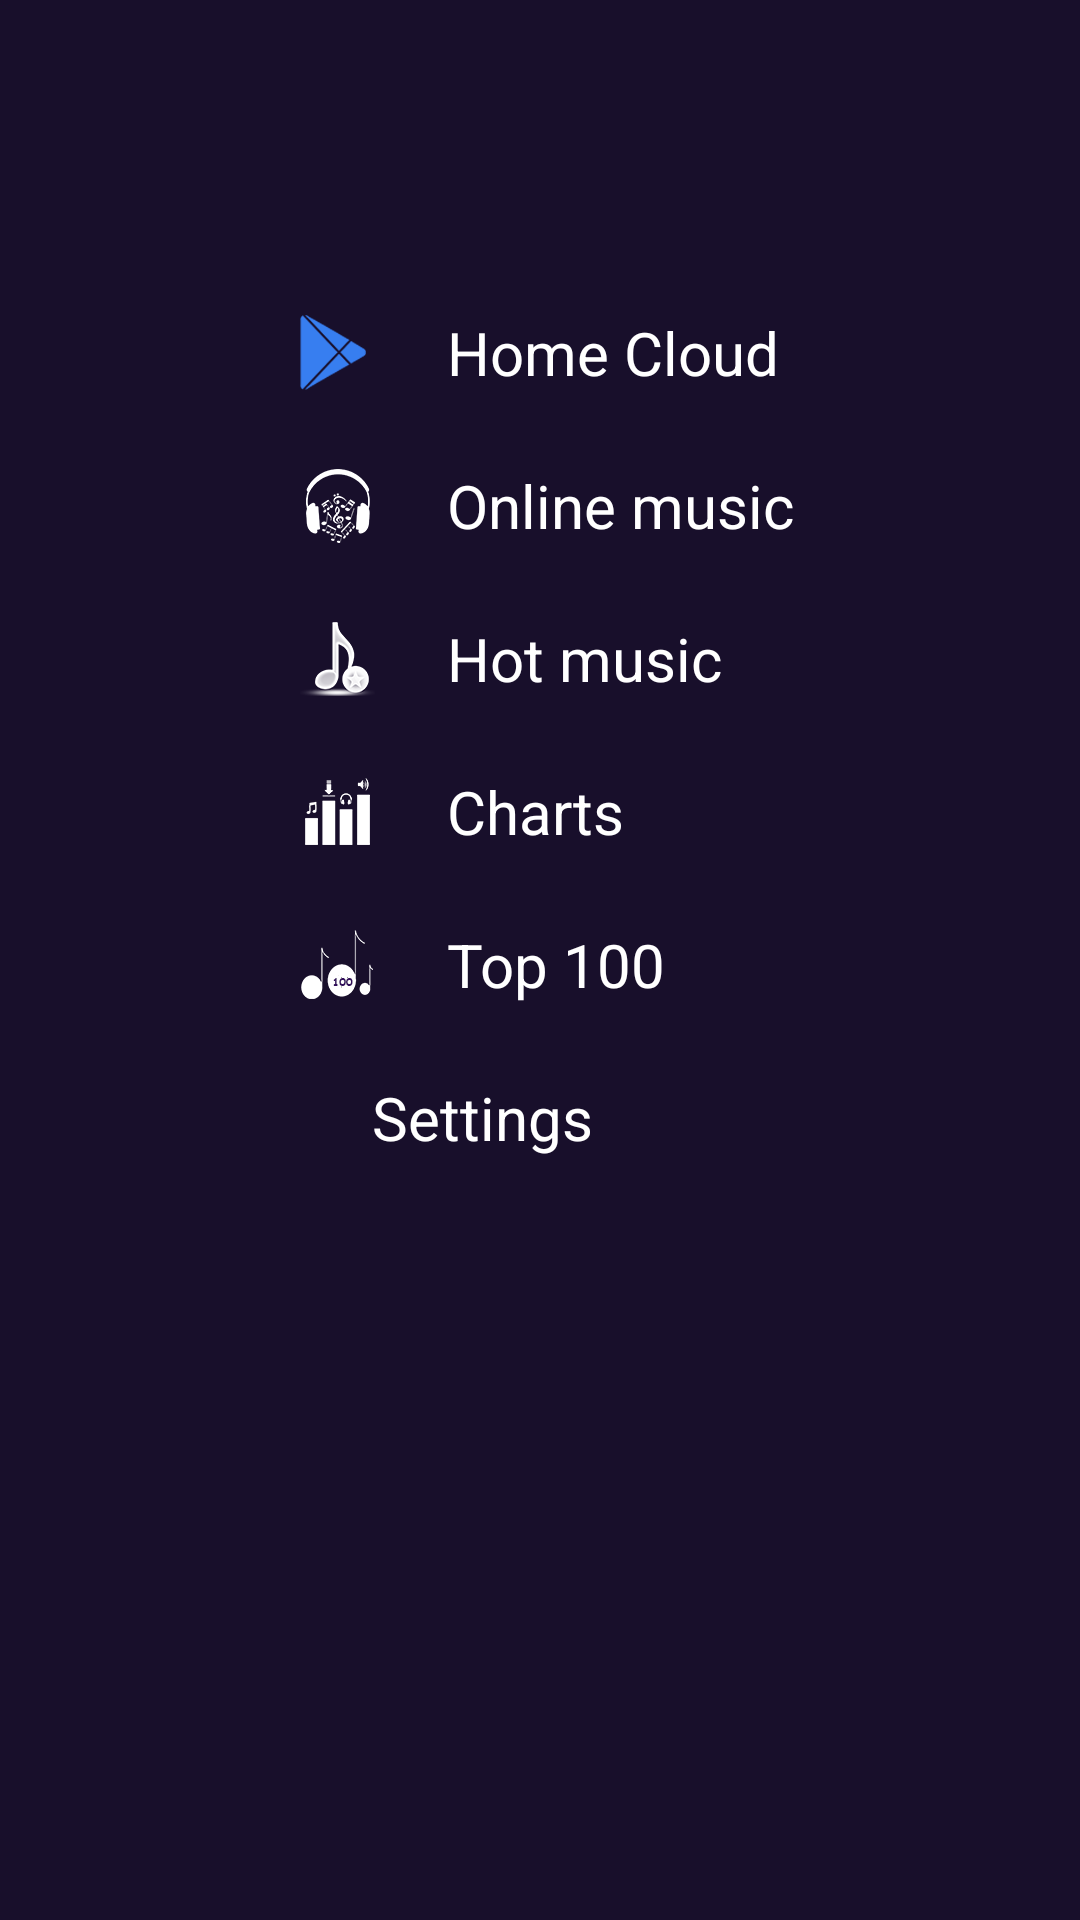

Produce the Android XML layout that renders to this screen, including the resource entries it uses.
<!-- AndroidManifest.xml: application theme MyMaterialTheme -->
<!-- res/layout/guillotine.xml -->
<?xml version="1.0" encoding="utf-8"?>
<LinearLayout xmlns:android="http://schemas.android.com/apk/res/android"
    xmlns:app="http://schemas.android.com/apk/res-auto"
    android:layout_width="match_parent"
    android:layout_height="match_parent"
    android:background="@color/colorPrimaryDark"
    android:orientation="vertical">

    <android.support.v7.widget.Toolbar
        style="@style/Toolbar"
        app:contentInsetStart="0dp">

        <ImageView
            android:id="@+id/guillotine_hamburger"
            style="@style/ImageView.Hamburger"
            android:src="@drawable/ic_menu" />
    </android.support.v7.widget.Toolbar>

    <LinearLayout
        android:id="@+id/itemHomeOffline"
        style="@style/LinearLayout.GuillotineItem"
        android:layout_marginTop="@dimen/guillotine_medium_margin">

        <ImageView
            style="@style/ImageView.GuillotineItem"
            android:src="@drawable/ic_main_play" />

        <TextView
            style="@style/TextView.GuillotineItem"
            android:layout_width="wrap_content"
            android:layout_height="wrap_content"
            android:text="Home Cloud"
            android:textSize="20dp"
            android:id="@+id/txtHomeOffline" />
    </LinearLayout>

    <LinearLayout
        android:id="@+id/itemHomeOnline"
        style="@style/LinearLayout.GuillotineItem">

        <ImageView
            style="@style/ImageView.GuillotineItem"
            android:src="@drawable/ic_home_on" />

        <TextView
            style="@style/TextView.GuillotineItem"
            android:layout_width="wrap_content"
            android:layout_height="wrap_content"
            android:text="Online music"
            android:id="@+id/txtHomeOnline"
            android:textSize="20dp" />
    </LinearLayout>

    <LinearLayout
        android:id="@+id/itemHotMusic"
        style="@style/LinearLayout.GuillotineItem">

        <ImageView
            style="@style/ImageView.GuillotineItem"
            android:src="@drawable/ic_hot_song" />

        <TextView
            style="@style/TextView.GuillotineItem"
            android:layout_width="wrap_content"
            android:layout_height="wrap_content"
            android:text="Hot music"
            android:id="@+id/txtHotMusic"
            android:textSize="20dp" />
    </LinearLayout>

    <LinearLayout
        android:id="@+id/itemTopCharts"
        style="@style/LinearLayout.GuillotineItem">

        <ImageView
            style="@style/ImageView.GuillotineItem"
            android:src="@drawable/ic_charts" />

        <TextView
            android:id="@+id/txtTopCharts"
            style="@style/TextView.GuillotineItem"
            android:layout_width="wrap_content"
            android:layout_height="wrap_content"
            android:text="Charts"
            android:textSize="20dp" />
    </LinearLayout>

    <LinearLayout
        android:id="@+id/itemTop100"
        style="@style/LinearLayout.GuillotineItem">

        <ImageView
            style="@style/ImageView.GuillotineItem"
            android:src="@drawable/ic_top_song" />

        <TextView
            style="@style/TextView.GuillotineItem"
            android:text="Top 100"
            android:id="@+id/txtTop100"
            android:textSize="20dp" />
    </LinearLayout>

    <LinearLayout
        android:id="@+id/itemSettings"
        style="@style/LinearLayout.GuillotineItem">

        <ImageView
            style="@style/ImageView.GuillotineItem"
            android:src="@drawable/ic_settings2" />

        <TextView
            style="@style/TextView.GuillotineItem"
            android:text="Settings"
            android:id="@+id/txtSettings" />
    </LinearLayout>
</LinearLayout>
<!-- resources referenced by this layout -->
<resources>
  <color name="colorPrimaryDark">#180f2b</color>
  <dimen name="guillotine_medium_margin">48dp</dimen>
  <!-- drawable ic_charts: png bitmap (drawable-hdpi, 4548 bytes) -->
  <!-- drawable ic_home_on: png bitmap (drawable-hdpi, 3522 bytes) -->
  <!-- drawable ic_hot_song: png bitmap (drawable, 3734 bytes) -->
  <!-- drawable ic_main_play: png bitmap (drawable, 3578 bytes) -->
  <!-- drawable ic_top_song: png bitmap (drawable, 3777 bytes) -->
  <style name="ImageView.GuillotineItem">
          <item name="android:layout_width">wrap_content</item>
          <item name="android:layout_height">wrap_content</item>
          <item name="android:layout_gravity">center_vertical</item>
          <item name="android:layout_marginLeft">@dimen/guillotine_large_margin</item>
      </style>
  <style name="ImageView.Hamburger" parent="Widget.AppCompat.ActionButton">
          <item name="android:layout_height">wrap_content</item>
          <item name="android:layout_width">wrap_content</item>
          <item name="android:layout_marginBottom">
              @dimen/abc_action_bar_overflow_padding_start_material
          </item>
      </style>
  <style name="LinearLayout.GuillotineItem">
          <item name="android:layout_width">match_parent</item>
          <item name="android:layout_height">wrap_content</item>
          <item name="android:orientation">horizontal</item>
          <item name="android:layout_marginTop">@dimen/guillotine_small_margin</item>
      </style>
  <style name="TextView.GuillotineItem">
          <item name="android:layout_width">wrap_content</item>
          <item name="android:layout_height">wrap_content</item>
          <item name="android:layout_marginLeft">@dimen/guillotine_small_margin</item>
          <item name="android:textSize">@dimen/guillotine_item_text_size</item>
          <item name="android:layout_gravity">center_vertical</item>
          <item name="android:textColor">@android:color/white</item>
      </style>
  <style name="Toolbar">
          <item name="android:layout_height">wrap_content</item>
          <item name="android:layout_width">match_parent</item>
          <item name="android:minHeight">?attr/actionBarSize</item>
          <item name="android:windowNoTitle">true</item>
          <item name="android:background">@color/colorPrimaryDark</item>
      </style>
  <style name="MyMaterialTheme" parent="MyMaterialTheme.Base">
          <item name="android:windowContentTransitions">true</item>
          <item name="android:windowAllowEnterTransitionOverlap">true</item>
          <item name="android:windowAllowReturnTransitionOverlap">true</item>
          <item name="android:windowSharedElementEnterTransition">@android:transition/move</item>
          <item name="android:windowSharedElementExitTransition">@android:transition/move</item>
      </style>
  <dimen name="guillotine_large_margin">100dp</dimen>
  <dimen name="guillotine_small_margin">24dp</dimen>
  <dimen name="guillotine_item_text_size">20sp</dimen>
  <style name="MyMaterialTheme.Base" parent="Theme.AppCompat.Light.DarkActionBar">
          <item name="windowNoTitle">true</item>
          <item name="windowActionBar">false</item>
          <item name="colorPrimary">@color/colorPrimary</item>
          <item name="colorPrimaryDark">@color/colorPrimaryDark</item>
          <item name="colorAccent">@color/colorAccent</item>
          <item name="android:navigationBarColor" tools:targetApi="21">@color/colorNavigationBar</item>
      </style>
  <color name="colorPrimary">#23134b</color>
  <color name="colorAccent">#ff9a02</color>
  <color name="colorNavigationBar">#000</color>
</resources>
